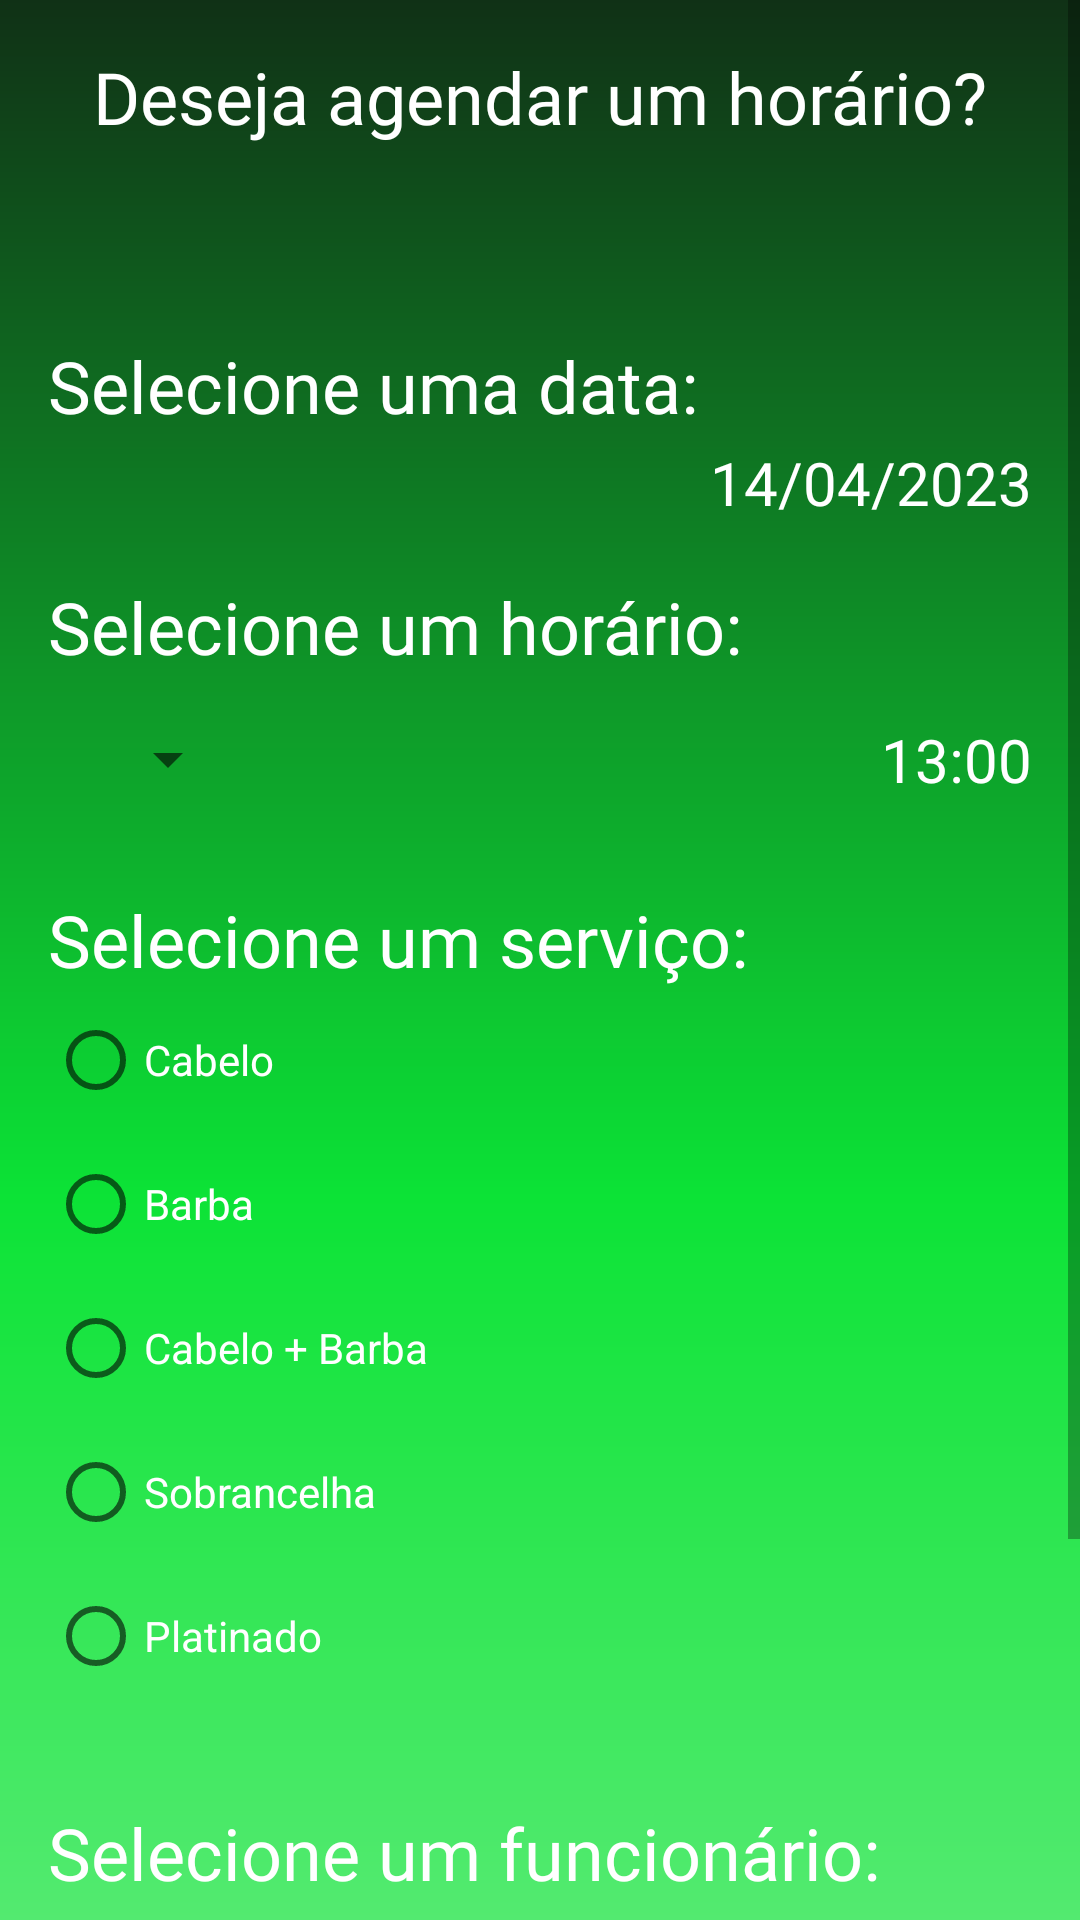

Produce the Android XML layout that renders to this screen, including the resource entries it uses.
<!-- AndroidManifest.xml: application theme Theme.BarberShopAPP -->
<!-- res/layout/fragment_schedule.xml -->
<?xml version="1.0" encoding="utf-8"?>
<ScrollView xmlns:android="http://schemas.android.com/apk/res/android"
    xmlns:app="http://schemas.android.com/apk/res-auto"
    xmlns:tools="http://schemas.android.com/tools"
    android:layout_width="match_parent"
    android:layout_height="wrap_content"
    tools:context=".view.ScheduleFragment">

    <androidx.constraintlayout.widget.ConstraintLayout
        android:layout_width="match_parent"
        android:layout_height="match_parent"
        android:background="@drawable/background_shape_2"
        android:padding="16dp">


        <TextView
            android:id="@+id/text_Schedule_an_appointment"
            android:layout_width="wrap_content"
            android:layout_height="wrap_content"
            android:fontFamily="@font/segoeui"
            android:text="@string/text_Schedule_an_appointment"
            android:textColor="@color/white"
            android:textSize="24sp"
            app:layout_constraintEnd_toEndOf="parent"
            app:layout_constraintStart_toStartOf="parent"
            app:layout_constraintTop_toTopOf="parent" />


        <TextView
            android:id="@+id/text_select_date"
            android:layout_width="wrap_content"
            android:layout_height="wrap_content"
            android:layout_marginTop="64dp"
            android:fontFamily="@font/segoeui"
            android:text="@string/text_select_date"
            android:textColor="@color/white"
            android:textSize="24sp"
            app:layout_constraintStart_toStartOf="parent"
            app:layout_constraintTop_toBottomOf="@id/text_Schedule_an_appointment" />

        <ImageView
            android:id="@+id/imageView_calendar"
            android:layout_width="wrap_content"
            android:layout_height="wrap_content"
            android:layout_marginTop="16dp"
            android:src="@drawable/ic_calendar"
            app:layout_constraintStart_toStartOf="parent"
            app:layout_constraintTop_toBottomOf="@id/text_select_date" />

        <TextView
            android:id="@+id/text_selected_date"
            android:layout_width="wrap_content"
            android:layout_height="wrap_content"
            android:fontFamily="@font/segoeui"
            android:text="@string/text_selected_date"
            android:textColor="@color/white"
            android:textSize="20sp"
            app:layout_constraintBottom_toBottomOf="@+id/imageView_calendar"
            app:layout_constraintEnd_toEndOf="parent"
            app:layout_constraintTop_toTopOf="@+id/imageView_calendar" />

        <TextView
            android:id="@+id/text_select_time"
            android:layout_width="wrap_content"
            android:layout_height="wrap_content"
            android:layout_marginTop="32dp"
            android:fontFamily="@font/segoeui"
            android:text="@string/text_select_time"
            android:textColor="@color/white"
            android:textSize="24sp"
            app:layout_constraintStart_toStartOf="parent"
            app:layout_constraintTop_toBottomOf="@id/imageView_calendar" />

        <Spinner
            android:id="@+id/Spinner_time"
            android:layout_width="wrap_content"
            android:layout_height="wrap_content"
            android:layout_marginStart="16dp"
            android:layout_marginTop="16dp"
            android:fontFamily="@font/segoeui"
            android:paddingStart="10dp"
            android:paddingEnd="24dp"
            android:textSize="20sp"
            app:layout_constraintStart_toStartOf="parent"
            app:layout_constraintTop_toBottomOf="@id/text_select_time" />

        <TextView
            android:id="@+id/text_selected_time"
            android:layout_width="wrap_content"
            android:layout_height="wrap_content"
            android:fontFamily="@font/segoeui"
            android:text="@string/text_selected_time"
            android:textColor="@color/white"
            android:textSize="20sp"
            app:layout_constraintBottom_toBottomOf="@+id/Spinner_time"
            app:layout_constraintEnd_toEndOf="parent"
            app:layout_constraintTop_toBottomOf="@+id/Spinner_time"
            app:layout_constraintTop_toTopOf="@+id/Spinner_time" />

        <TextView
            android:id="@+id/text_select_service"
            android:layout_width="wrap_content"
            android:layout_height="wrap_content"
            android:layout_marginTop="32dp"
            android:fontFamily="@font/segoeui"
            android:text="@string/text_select_service"
            android:textColor="@color/white"
            android:textSize="24sp"
            app:layout_constraintStart_toStartOf="parent"
            app:layout_constraintTop_toBottomOf="@id/Spinner_time" />


       <RadioGroup
           android:id="@+id/radio_group_service"
           android:layout_width="wrap_content"
           android:layout_height="wrap_content"
           app:layout_constraintStart_toStartOf="parent"
           app:layout_constraintTop_toBottomOf="@id/text_select_service">

           <RadioButton
               android:id="@+id/radioButton_Cabelo"
               android:layout_width="wrap_content"
               android:layout_height="wrap_content"
               app:layout_constraintStart_toStartOf="parent"
               android:text="@string/radio_cabelo"
               android:textColor="@color/white"
               app:layout_constraintTop_toBottomOf="@id/text_Schedule_an_appointment"/>
           <RadioButton
               android:id="@+id/radioButton_Barba"
               android:layout_width="wrap_content"
               android:layout_height="wrap_content"
               app:layout_constraintStart_toStartOf="parent"
               android:text="@string/radio_barba"
               android:textColor="@color/white"
               app:layout_constraintTop_toBottomOf="@id/text_Schedule_an_appointment"/>
           <RadioButton
               android:id="@+id/radioButton_Cabelo_barba"
               android:layout_width="wrap_content"
               android:layout_height="wrap_content"
               app:layout_constraintStart_toStartOf="parent"
               android:text="@string/text_service"
               android:textColor="@color/white"
               app:layout_constraintTop_toBottomOf="@id/text_Schedule_an_appointment"/>
           <RadioButton
               android:id="@+id/radioButton_Sobrancelha"
               android:layout_width="wrap_content"
               android:layout_height="wrap_content"
               app:layout_constraintStart_toStartOf="parent"
               android:text="@string/radio_sobrancelha"
               android:textColor="@color/white"
               app:layout_constraintTop_toBottomOf="@id/text_Schedule_an_appointment"/>
           <RadioButton
               android:id="@+id/radioButton_Platinado"
               android:layout_width="wrap_content"
               android:layout_height="wrap_content"
               app:layout_constraintStart_toStartOf="parent"
               android:text="@string/radio_platinado"
               android:textColor="@color/white"
               app:layout_constraintTop_toBottomOf="@id/text_Schedule_an_appointment"/>

       </RadioGroup>
        <TextView
            android:id="@+id/text_select_employee"
            android:layout_width="wrap_content"
            android:layout_height="wrap_content"
            android:layout_marginTop="32dp"
            android:fontFamily="@font/segoeui"
            android:text="@string/text_select_employee"
            android:textColor="@color/white"
            android:textSize="24sp"
            app:layout_constraintStart_toStartOf="parent"
            app:layout_constraintTop_toBottomOf="@id/radio_group_service" />

        <Spinner
            android:id="@+id/spinner_employee"
            android:layout_width="wrap_content"
            android:layout_height="wrap_content"
            android:layout_marginStart="16dp"
            android:layout_marginTop="16dp"
            android:fontFamily="@font/segoeui"
            android:paddingStart="10dp"
            android:paddingEnd="24dp"
            android:textSize="20sp"
            app:layout_constraintStart_toStartOf="parent"
            app:layout_constraintTop_toBottomOf="@id/text_select_employee" />

        <TextView
            android:id="@+id/text_selected_employee"
            android:layout_width="wrap_content"
            android:layout_height="wrap_content"
            android:fontFamily="@font/segoeui"
            android:text="@string/text_selected_employee"
            android:textColor="@color/white"
            android:textSize="20sp"
            app:layout_constraintBottom_toBottomOf="@+id/spinner_employee"
            app:layout_constraintEnd_toEndOf="parent"
            app:layout_constraintTop_toTopOf="@+id/spinner_employee" />

        <TextView
            android:id="@+id/text_value"
            android:layout_width="wrap_content"
            android:layout_height="wrap_content"
            android:layout_marginTop="16dp"
            android:layout_marginEnd="2dp"
            android:fontFamily="@font/segoeui"
            android:text="@string/text_value"
            android:textColor="@color/white"
            android:textSize="20sp"
            app:layout_constraintEnd_toStartOf="@+id/text_value_final"
            app:layout_constraintTop_toBottomOf="@+id/text_selected_employee" />

        <TextView
            android:id="@+id/text_value_final"
            android:layout_width="wrap_content"
            android:layout_height="wrap_content"
            android:layout_marginTop="16dp"
            android:fontFamily="@font/segoeui"
            android:text="@string/text_value_final"
            android:textColor="@color/white"
            android:textSize="20sp"
            app:layout_constraintEnd_toEndOf="parent"
            app:layout_constraintTop_toBottomOf="@+id/text_selected_employee" />

        <Button
            android:id="@+id/button_continue"
            android:layout_width="wrap_content"
            android:layout_height="wrap_content"
            app:layout_constraintStart_toStartOf="parent"
            app:layout_constraintEnd_toEndOf="parent"
            android:layout_marginTop="16dp"
            android:fontFamily="@font/segoeui"
            android:text="continuar"
            android:textColor="@color/black"
            app:layout_constraintTop_toBottomOf="@id/text_value_final"/>


    </androidx.constraintlayout.widget.ConstraintLayout>


</ScrollView>
<!-- resources referenced by this layout -->
<resources>
  <color name="black">#FF000000</color>
  <color name="white">#FFFFFFFF</color>
  <!-- drawable background_shape_2 (drawable) -->
  <?xml version="1.0" encoding="utf-8"?>
  <shape xmlns:android="http://schemas.android.com/apk/res/android">
  
      <solid android:color="@color/white"></solid>
  
      <gradient  android:angle="-90" android:startColor="@color/dark_green" android:centerColor="@color/light_green" android:endColor="@color/green_for_white" />
  </shape>
  <string name="radio_barba">Barba</string>
  <string name="radio_cabelo">Cabelo</string>
  <string name="radio_platinado">Platinado</string>
  <string name="radio_sobrancelha">Sobrancelha</string>
  <string name="text_Schedule_an_appointment">Deseja agendar um horário?</string>
  <string name="text_select_date">Selecione uma data:</string>
  <string name="text_select_employee">Selecione um funcionário:</string>
  <string name="text_select_service">Selecione um serviço:</string>
  <string name="text_select_time">Selecione um horário:</string>
  <string name="text_selected_date">14/04/2023</string>
  <string name="text_selected_employee">Danilo</string>
  <string name="text_selected_time">13:00</string>
  <string name="text_service">Cabelo + Barba</string>
  <string name="text_value">Valor:</string>
  <string name="text_value_final">100,00</string>
  <style name="Theme.BarberShopAPP" parent="Theme.MaterialComponents.DayNight.NoActionBar">
          
          <item name="colorPrimary">@color/white</item>
          <item name="colorPrimaryVariant">@color/black</item>
          <item name="colorOnPrimary">@color/white</item>
          
          <item name="colorSecondary">@color/teal_700</item>
          <item name="colorSecondaryVariant">@color/teal_700</item>
          <item name="colorOnSecondary">@color/black</item>
          
          <item name="android:statusBarColor" tools:targetApi="l">?attr/colorPrimaryVariant</item>
          
      </style>
  <color name="dark_green">#103116</color>
  <color name="light_green">#0CE336</color>
  <color name="green_for_white">#82EF96</color>
  <color name="teal_700">#FF018786</color>
</resources>
